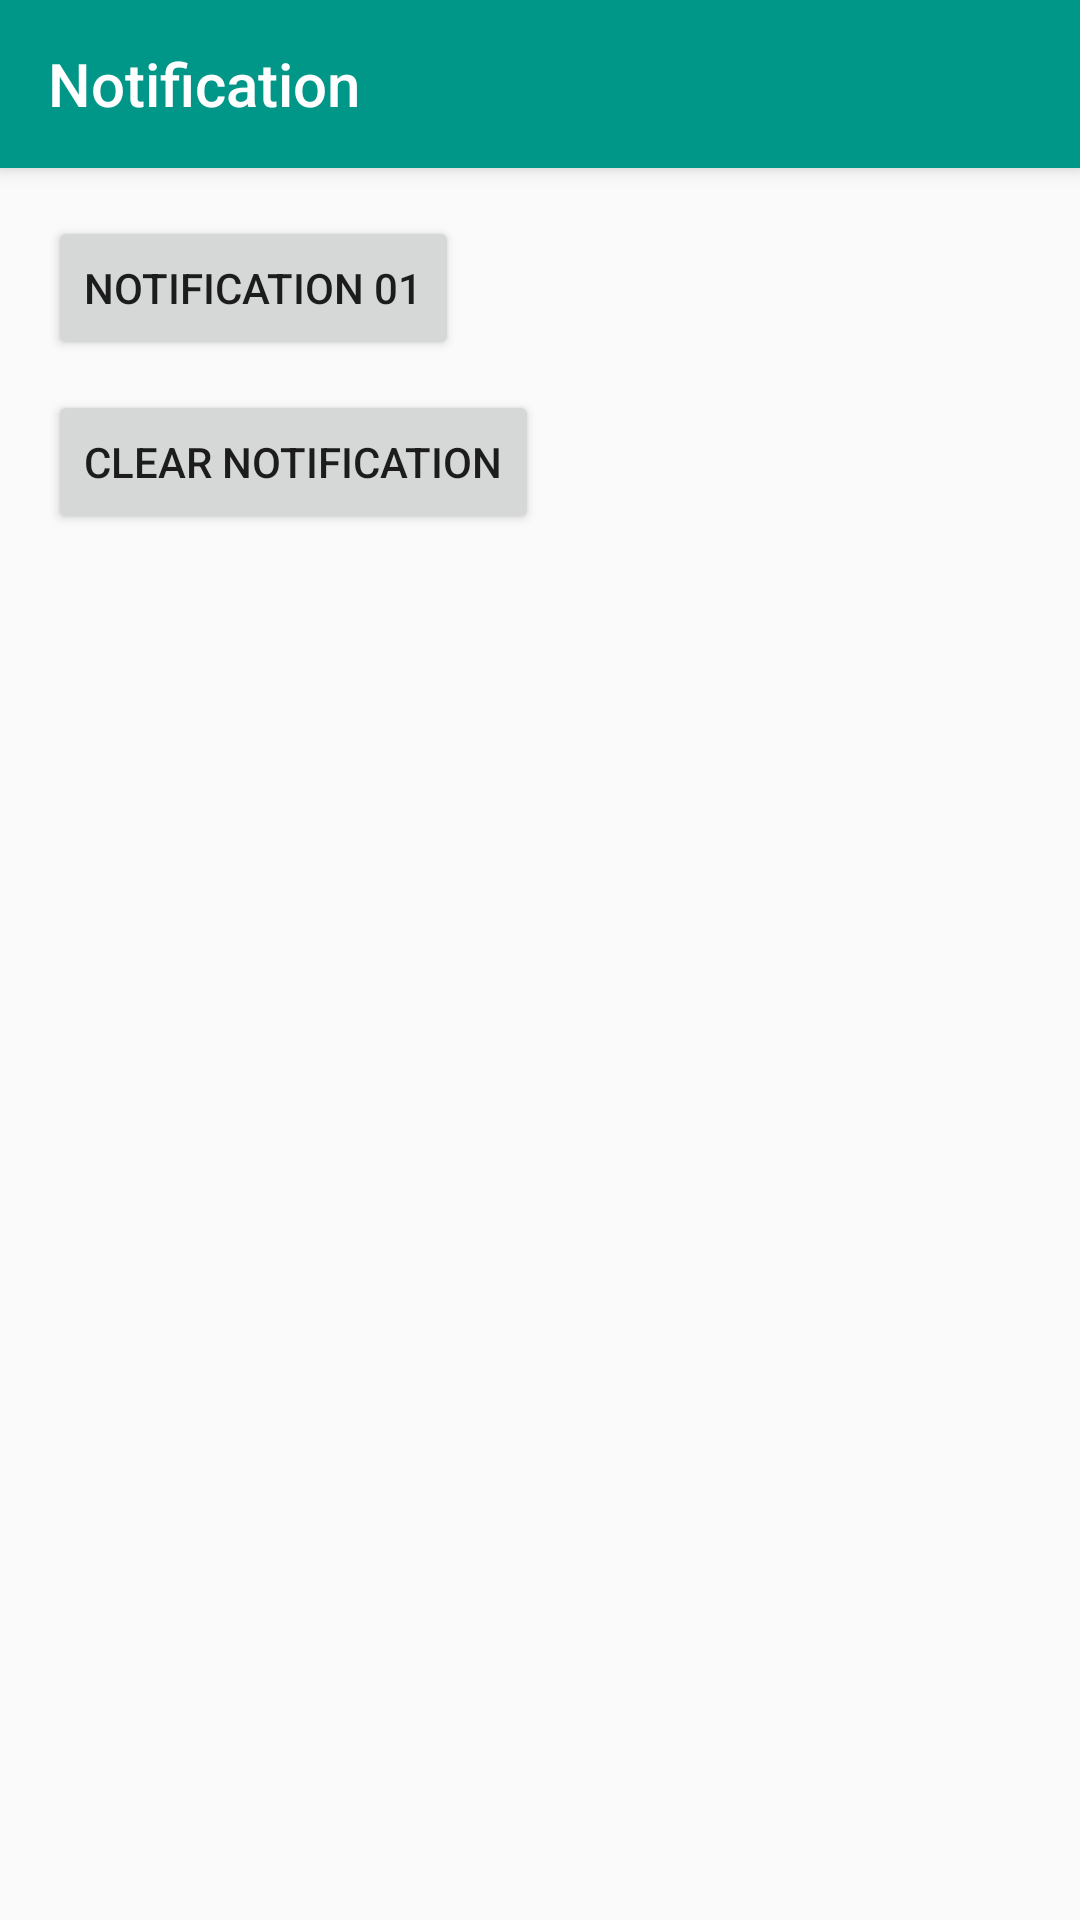

Android layout source for this screen:
<!-- AndroidManifest.xml: activity theme AppTheme -->
<!-- res/layout/activity_notification.xml -->
<?xml version="1.0" encoding="utf-8"?>
<android.support.design.widget.CoordinatorLayout xmlns:android="http://schemas.android.com/apk/res/android"
    xmlns:app="http://schemas.android.com/apk/res-auto"
    xmlns:tools="http://schemas.android.com/tools"
    android:layout_width="match_parent"
    android:layout_height="match_parent"
    android:fitsSystemWindows="true"
    tools:context="com.sqsong.sample.ui.NotificationActivity">

    <android.support.design.widget.AppBarLayout
        android:layout_width="match_parent"
        android:layout_height="wrap_content"
        android:theme="@style/AppTheme.AppBarOverlay">

        <android.support.v7.widget.Toolbar
            android:id="@+id/toolbar"
            android:layout_width="match_parent"
            android:layout_height="?attr/actionBarSize"
            android:background="?attr/colorPrimary"
            app:title="@string/title_activity_notification"
            app:popupTheme="@style/AppTheme.PopupOverlay" />

    </android.support.design.widget.AppBarLayout>

    <include layout="@layout/content_notification" />

</android.support.design.widget.CoordinatorLayout>
<!-- res/layout/content_notification.xml (included above) -->
<?xml version="1.0" encoding="utf-8"?>
<LinearLayout xmlns:android="http://schemas.android.com/apk/res/android"
    xmlns:app="http://schemas.android.com/apk/res-auto"
    xmlns:tools="http://schemas.android.com/tools"
    android:id="@+id/content_main2"
    android:layout_width="match_parent"
    android:layout_height="match_parent"
    android:orientation="vertical"
    android:paddingBottom="@dimen/activity_vertical_margin"
    android:paddingLeft="@dimen/activity_horizontal_margin"
    android:paddingRight="@dimen/activity_horizontal_margin"
    android:paddingTop="@dimen/activity_vertical_margin"
    app:layout_behavior="@string/appbar_scrolling_view_behavior"
    tools:context="com.sqsong.sample.ui.NotificationActivity"
    tools:showIn="@layout/activity_notification">

    <Button
        android:id="@+id/button01"
        android:layout_width="wrap_content"
        android:layout_height="wrap_content"
        android:text="notification 01" />

    <Button
        android:id="@+id/button02"
        android:layout_width="wrap_content"
        android:layout_height="wrap_content"
        android:layout_marginTop="10dp"
        android:text="clear notification" />

</LinearLayout>
<!-- resources referenced by this layout -->
<resources>
  <dimen name="activity_horizontal_margin">16dp</dimen>
  <dimen name="activity_vertical_margin">16dp</dimen>
  <string name="title_activity_notification">Notification</string>
  <style name="AppTheme.AppBarOverlay" parent="ThemeOverlay.AppCompat.Dark.ActionBar" />
  <style name="AppTheme.PopupOverlay" parent="ThemeOverlay.AppCompat.Light" />
  <style name="AppTheme" parent="Theme.AppCompat.Light.NoActionBar">
          
          <item name="colorPrimary">@color/colorPrimary</item>
          <item name="colorPrimaryDark">@color/colorPrimaryDark</item>
          <item name="colorAccent">@color/colorAccent</item>
  
      </style>
  <color name="colorPrimary">#009688</color>
  <color name="colorPrimaryDark">#00796B</color>
  <color name="colorAccent">#FF4081</color>
</resources>
